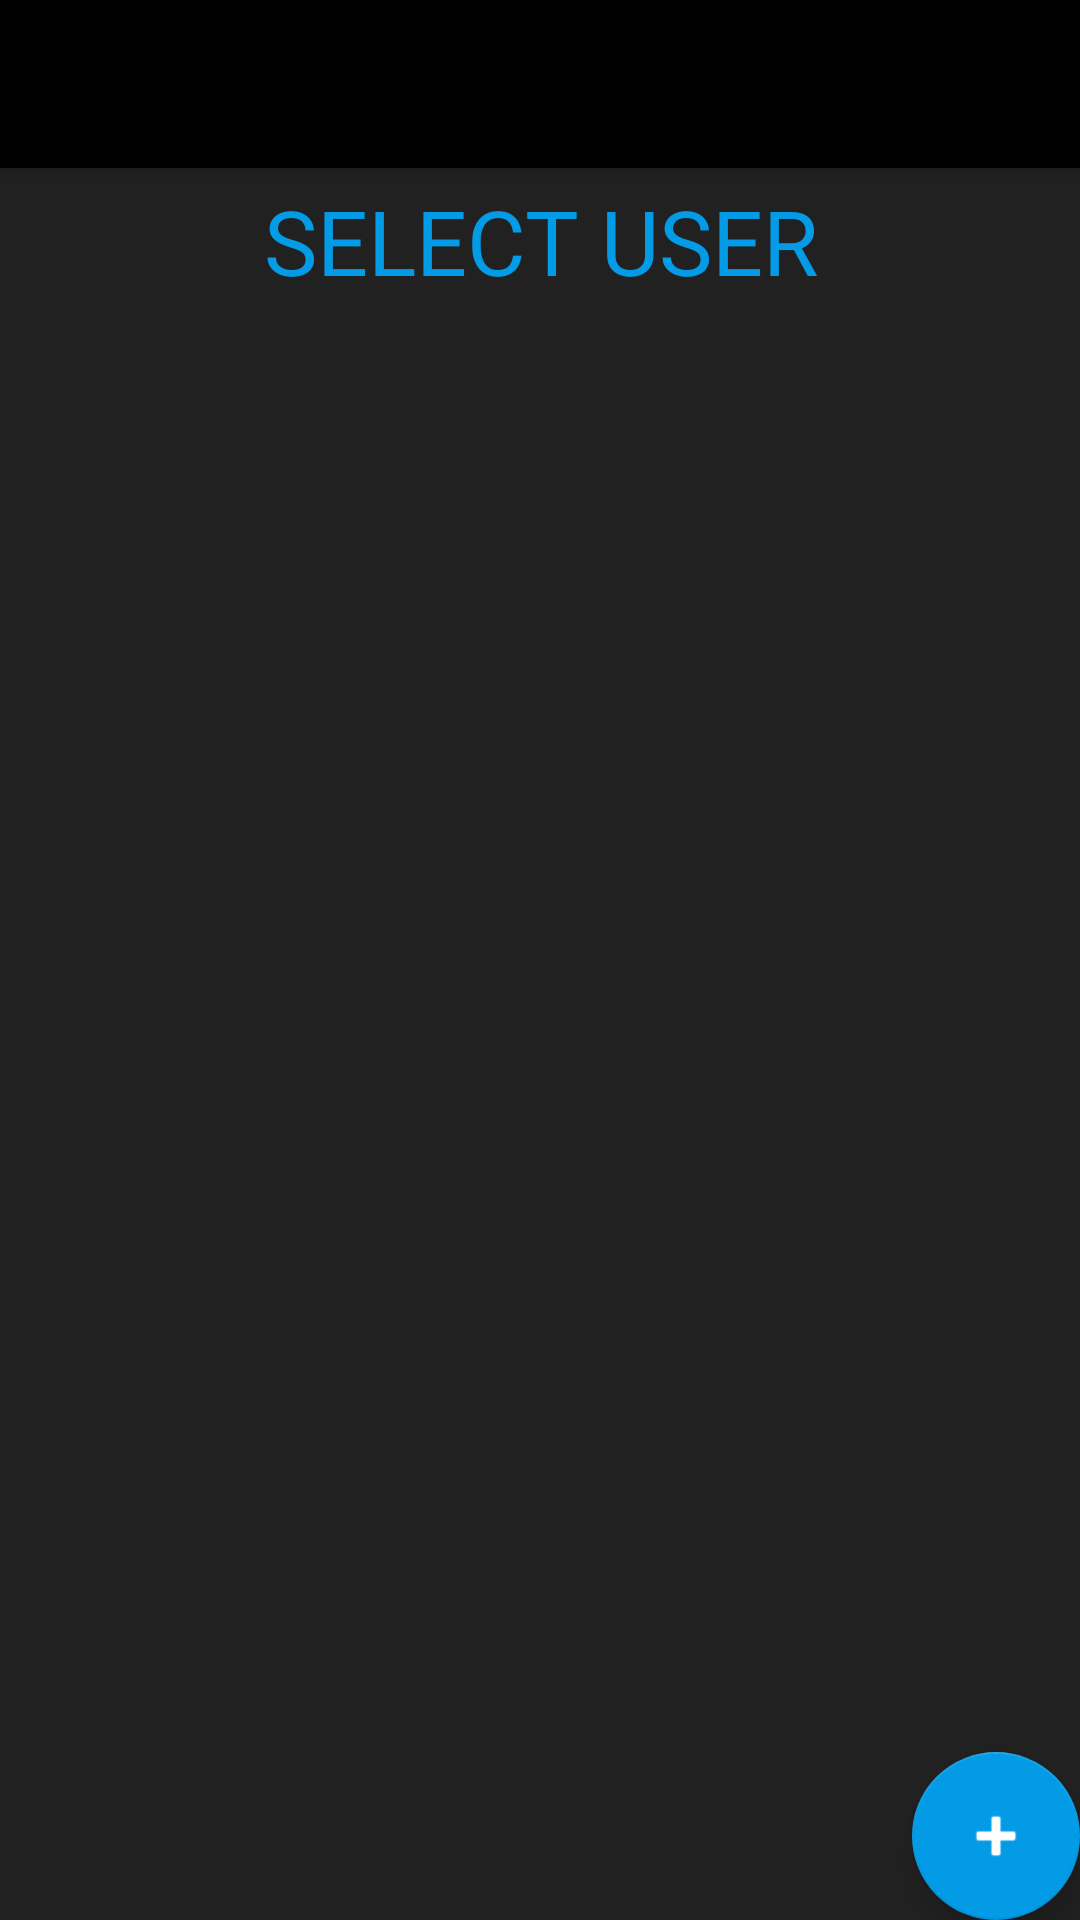

Write the Android layout XML for this screen, with the resource values it uses.
<!-- AndroidManifest.xml: application theme AppTheme -->
<!-- res/layout/activity_admin_user_control.xml -->
<?xml version="1.0" encoding="utf-8"?>
<android.support.design.widget.CoordinatorLayout xmlns:android="http://schemas.android.com/apk/res/android"
    xmlns:app="http://schemas.android.com/apk/res-auto"
    xmlns:tools="http://schemas.android.com/tools"
    android:layout_width="match_parent"
    android:layout_height="match_parent"
    android:fitsSystemWindows="true"
    tools:context="com.example.pyry.kayttoliittymat.adminUserControl">

    <android.support.design.widget.AppBarLayout
        android:layout_width="match_parent"
        android:layout_height="wrap_content"
        android:theme="@style/AppTheme.AppBarOverlay">

        // ColorPrimary hexan tilalle
        <android.support.v7.widget.Toolbar
            android:id="@+id/toolbar"
            android:layout_width="match_parent"
            android:layout_height="?attr/actionBarSize"
            android:background="?attr/colorPrimaryDark"
            app:popupTheme="@style/AppTheme.PopupOverlay" />



    </android.support.design.widget.AppBarLayout>

    <android.support.design.widget.FloatingActionButton
        android:id="@+id/adminUserControlFabID"
        android:layout_width="wrap_content"
        android:layout_height="wrap_content"
        android:layout_gravity="bottom|end"
        android:layout_margin="@dimen/fab_margin"
        android:tint="#ffffff"
        android:src="@android:drawable/ic_input_add" />

    <include layout="@layout/content_admin_user_control" />

</android.support.design.widget.CoordinatorLayout>
<!-- res/layout/content_admin_user_control.xml (included above) -->
<?xml version="1.0" encoding="utf-8"?>
<RelativeLayout xmlns:android="http://schemas.android.com/apk/res/android"
    xmlns:app="http://schemas.android.com/apk/res-auto"
    xmlns:tools="http://schemas.android.com/tools"
    android:layout_width="match_parent"
    android:layout_height="match_parent"
    android:orientation="vertical"
    tools:context="com.example.pyry.kayttoliittymat.adminUserControl"
    android:background="?attr/colorPrimary">

    <TextView
        android:layout_width="fill_parent"
        android:layout_height="wrap_content"
        android:layout_marginTop="60dp"
        android:textAlignment="center"
        android:text="SELECT USER"
        android:id="@+id/textView4"
        android:layout_alignParentTop="true"
        android:layout_alignParentLeft="true"
        android:layout_alignParentStart="true"
        android:textColor="#039BE5"
        android:textSize="30dp"/>

    <ListView
        android:layout_width="match_parent"
        android:layout_height="match_parent"
        android:layout_marginTop="120dp"
        android:textAlignment="center"
        android:id="@+id/adminUserControlListViewID" />

</RelativeLayout>
<!-- resources referenced by this layout -->
<resources>
  <style name="AppTheme.AppBarOverlay" parent="ThemeOverlay.AppCompat.Dark.ActionBar" />
  <style name="AppTheme.PopupOverlay" parent="ThemeOverlay.AppCompat.Light" />
  <style name="AppTheme" parent="Theme.AppCompat.Light.DarkActionBar">
          
          <item name="colorPrimary">#212121</item>
          <item name="colorPrimaryDark">#000000</item>
          <item name="colorAccent">#039BE5</item>
      </style>
</resources>
